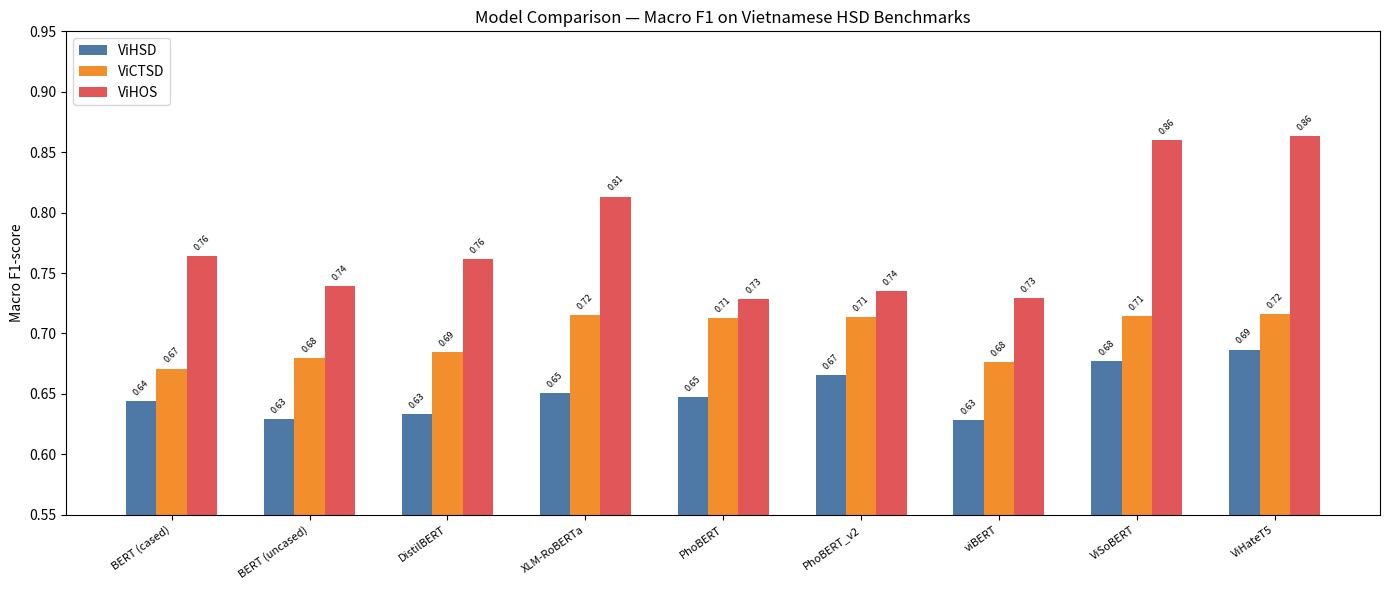
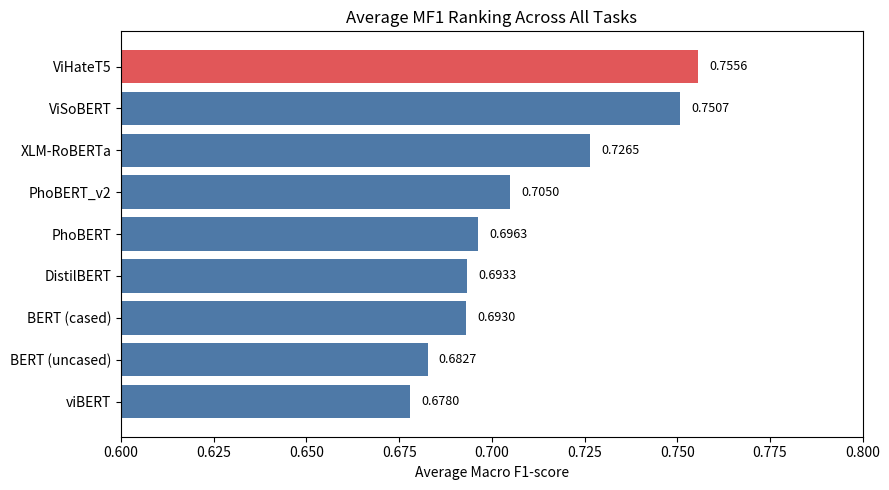
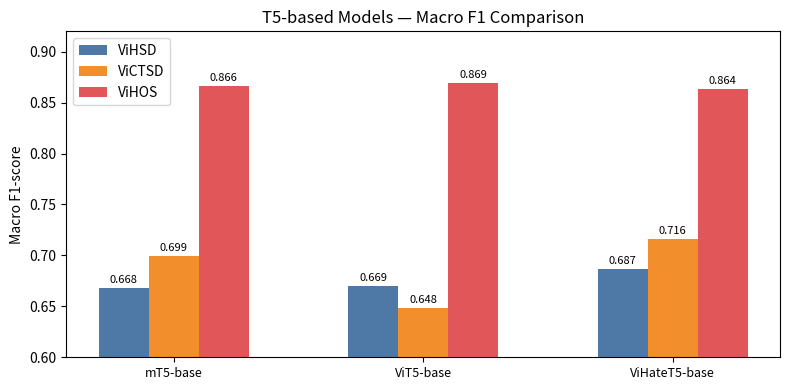
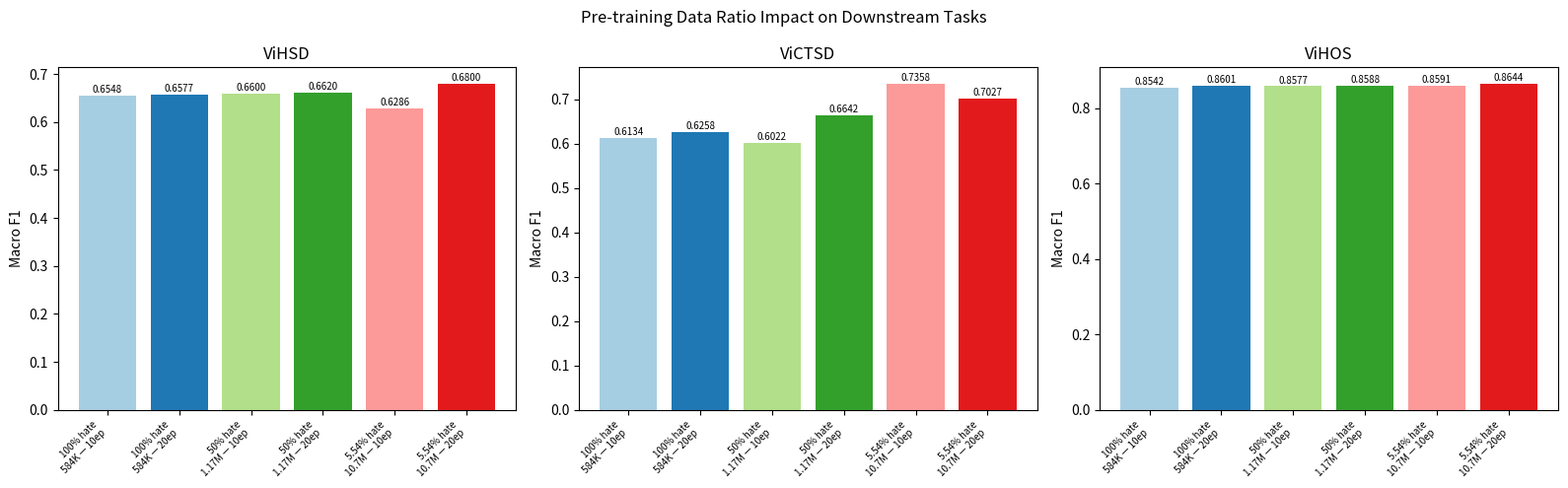
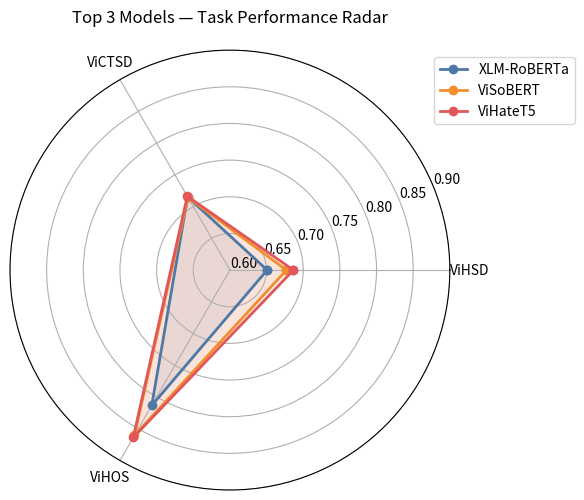

Reproduce these figures in Python, in order.
"""
Generate benchmark visualization charts and sample inference outputs.

Usage:
    python src/visualize.py
"""

import os
import numpy as np
import pandas as pd
import matplotlib
matplotlib.use("Agg")
import matplotlib.pyplot as plt
import seaborn as sns


# Paper Table 3 benchmark results
BENCHMARK_DATA = {
    "Model": [
        "BERT (cased)", "BERT (uncased)", "DistilBERT",
        "XLM-RoBERTa", "PhoBERT", "PhoBERT_v2",
        "viBERT", "ViSoBERT", "ViHateT5",
    ],
    "ViHSD": [0.6444, 0.6292, 0.6334, 0.6508, 0.6476, 0.6660, 0.6285, 0.6771, 0.6867],
    "ViCTSD": [0.6710, 0.6796, 0.6850, 0.7153, 0.7131, 0.7139, 0.6765, 0.7145, 0.7163],
    "ViHOS": [0.7637, 0.7393, 0.7615, 0.8133, 0.7281, 0.7351, 0.7291, 0.8604, 0.8637],
    "Average": [0.6930, 0.6827, 0.6933, 0.7265, 0.6963, 0.7050, 0.6780, 0.7507, 0.7556],
}

T5_COMPARISON = {
    "Model": ["mT5-base", "ViT5-base", "ViHateT5-base"],
    "ViHSD": [0.6676, 0.6695, 0.6867],
    "ViCTSD": [0.6993, 0.6482, 0.7163],
    "ViHOS": [0.8660, 0.8690, 0.8637],
    "Average": [0.7289, 0.7443, 0.7556],
}

PRETRAIN_RATIO = {
    "Config": [
        "100% hate\n584K — 10ep", "100% hate\n584K — 20ep",
        "50% hate\n1.17M — 10ep", "50% hate\n1.17M — 20ep",
        "5.54% hate\n10.7M — 10ep", "5.54% hate\n10.7M — 20ep",
    ],
    "ViHSD": [0.6548, 0.6577, 0.6600, 0.6620, 0.6286, 0.6800],
    "ViCTSD": [0.6134, 0.6258, 0.6022, 0.6642, 0.7358, 0.7027],
    "ViHOS": [0.8542, 0.8601, 0.8577, 0.8588, 0.8591, 0.8644],
}


def ensure_dirs():
    os.makedirs("results/images", exist_ok=True)
    os.makedirs("results/test", exist_ok=True)


def plot_model_comparison():
    """Bar chart comparing all models across 3 tasks."""
    df = pd.DataFrame(BENCHMARK_DATA)
    fig, ax = plt.subplots(figsize=(14, 6))
    x = np.arange(len(df))
    width = 0.22
    tasks = ["ViHSD", "ViCTSD", "ViHOS"]
    colors = ["#4e79a7", "#f28e2b", "#e15759"]

    for i, (task, color) in enumerate(zip(tasks, colors)):
        bars = ax.bar(x + i * width, df[task], width, label=task, color=color)
        for bar in bars:
            h = bar.get_height()
            ax.text(bar.get_x() + bar.get_width() / 2, h + 0.003,
                    f"{h:.2f}", ha="center", va="bottom", fontsize=6.5, rotation=45)

    ax.set_xticks(x + width)
    ax.set_xticklabels(df["Model"], rotation=35, ha="right", fontsize=8)
    ax.set_ylabel("Macro F1-score")
    ax.set_ylim(0.55, 0.95)
    ax.legend(loc="upper left")
    ax.set_title("Model Comparison — Macro F1 on Vietnamese HSD Benchmarks")
    fig.tight_layout()
    fig.savefig("results/images/model_comparison_macro_f1.png", dpi=150, bbox_inches="tight")
    plt.close(fig)
    print("  Saved: results/images/model_comparison_macro_f1.png")


def plot_average_ranking():
    """Horizontal bar chart ranking models by average MF1."""
    df = pd.DataFrame(BENCHMARK_DATA)
    df = df.sort_values("Average", ascending=True)
    fig, ax = plt.subplots(figsize=(9, 5))
    colors = ["#e15759" if "ViHateT5" in m else "#4e79a7" for m in df["Model"]]
    ax.barh(df["Model"], df["Average"], color=colors)
    for i, v in enumerate(df["Average"]):
        ax.text(v + 0.003, i, f"{v:.4f}", va="center", fontsize=9)
    ax.set_xlabel("Average Macro F1-score")
    ax.set_xlim(0.6, 0.8)
    ax.set_title("Average MF1 Ranking Across All Tasks")
    fig.tight_layout()
    fig.savefig("results/images/average_mf1_ranking.png", dpi=150, bbox_inches="tight")
    plt.close(fig)
    print("  Saved: results/images/average_mf1_ranking.png")


def plot_t5_comparison():
    """T5-based models comparison."""
    df = pd.DataFrame(T5_COMPARISON)
    fig, ax = plt.subplots(figsize=(8, 4))
    x = np.arange(len(df))
    width = 0.2
    tasks = ["ViHSD", "ViCTSD", "ViHOS"]
    colors = ["#4e79a7", "#f28e2b", "#e15759"]

    for i, (task, color) in enumerate(zip(tasks, colors)):
        bars = ax.bar(x + i * width, df[task], width, label=task, color=color)
        for bar in bars:
            h = bar.get_height()
            ax.text(bar.get_x() + bar.get_width() / 2, h + 0.003,
                    f"{h:.3f}", ha="center", va="bottom", fontsize=8)

    ax.set_xticks(x + width)
    ax.set_xticklabels(df["Model"], fontsize=9)
    ax.set_ylabel("Macro F1-score")
    ax.set_ylim(0.6, 0.92)
    ax.legend()
    ax.set_title("T5-based Models — Macro F1 Comparison")
    fig.tight_layout()
    fig.savefig("results/images/t5_comparison_macro_f1.png", dpi=150, bbox_inches="tight")
    plt.close(fig)
    print("  Saved: results/images/t5_comparison_macro_f1.png")


def plot_pretrain_ratio():
    """Pre-training data ratio impact."""
    df = pd.DataFrame(PRETRAIN_RATIO)
    fig, axes = plt.subplots(1, 3, figsize=(16, 5))
    palette = ["#a6cee3", "#1f78b4", "#b2df8a", "#33a02c", "#fb9a99", "#e31a1c"]

    for i, task in enumerate(["ViHSD", "ViCTSD", "ViHOS"]):
        ax = axes[i]
        bars = ax.bar(range(len(df)), df[task], color=palette)
        ax.set_xticks(range(len(df)))
        ax.set_xticklabels(df["Config"], rotation=45, ha="right", fontsize=7)
        ax.set_ylabel("Macro F1")
        ax.set_title(task)
        for bar in bars:
            h = bar.get_height()
            ax.text(bar.get_x() + bar.get_width() / 2, h + 0.002,
                    f"{h:.4f}", ha="center", va="bottom", fontsize=7)

    fig.suptitle("Pre-training Data Ratio Impact on Downstream Tasks", fontsize=12)
    fig.tight_layout()
    fig.savefig("results/images/pretrain_data_ratio_impact.png", dpi=150, bbox_inches="tight")
    plt.close(fig)
    print("  Saved: results/images/pretrain_data_ratio_impact.png")


def plot_radar_chart():
    """Radar chart comparing top 3 models across tasks."""
    models = ["XLM-RoBERTa", "ViSoBERT", "ViHateT5"]
    tasks = ["ViHSD", "ViCTSD", "ViHOS"]
    df = pd.DataFrame(BENCHMARK_DATA)
    df = df[df["Model"].isin(models)]

    angles = np.linspace(0, 2 * np.pi, len(tasks), endpoint=False).tolist()
    angles += angles[:1]

    fig, ax = plt.subplots(figsize=(6, 6), subplot_kw=dict(polar=True))
    colors = ["#4e79a7", "#f28e2b", "#e15759"]

    for idx, (_, row) in enumerate(df.iterrows()):
        values = [row[t] for t in tasks]
        values += values[:1]
        ax.plot(angles, values, "o-", linewidth=2, label=row["Model"], color=colors[idx])
        ax.fill(angles, values, alpha=0.1, color=colors[idx])

    ax.set_thetagrids(np.degrees(angles[:-1]), tasks)
    ax.set_ylim(0.6, 0.9)
    ax.legend(loc="upper right", bbox_to_anchor=(1.3, 1.0))
    ax.set_title("Top 3 Models — Task Performance Radar", pad=20)
    fig.tight_layout()
    fig.savefig("results/images/radar_top3_models.png", dpi=150, bbox_inches="tight")
    plt.close(fig)
    print("  Saved: results/images/radar_top3_models.png")


def generate_sample_outputs():
    """Generate sample inference outputs to results/test/."""
    # Sample texts and expected results (no model needed — just format examples)
    samples = [
        {
            "text": "Cảm ơn bạn đã chia sẻ thông tin hữu ích này!",
            "vihsd": "CLEAN",
            "victsd": "NONE",
            "vihos_output": "Cảm ơn bạn đã chia sẻ thông tin hữu ích này!",
            "vihos_spans": "None",
        },
        {
            "text": "Bạn nói chuyện như thế này thật không hay chút nào.",
            "vihsd": "OFFENSIVE",
            "victsd": "NONE",
            "vihos_output": "Bạn nói chuyện như thế này thật không hay chút nào.",
            "vihos_spans": "None",
        },
        {
            "text": "Đồ ngu như mày thì đừng có nói nữa!",
            "vihsd": "HATE",
            "victsd": "TOXIC",
            "vihos_output": "[HATE]Đồ ngu[HATE] như [HATE]mày[HATE] thì đừng có nói nữa!",
            "vihos_spans": "[(0, 6), (11, 14)]",
        },
        {
            "text": "Mày là đồ rác rưởi, đừng có xuất hiện ở đây nữa!",
            "vihsd": "HATE",
            "victsd": "TOXIC",
            "vihos_output": "[HATE]Mày[HATE] là [HATE]đồ rác rưởi[HATE], đừng có xuất hiện ở đây nữa!",
            "vihos_spans": "[(0, 3), (7, 19)]",
        },
        {
            "text": "Bài viết này rất hay và có ý nghĩa.",
            "vihsd": "CLEAN",
            "victsd": "NONE",
            "vihos_output": "Bài viết này rất hay và có ý nghĩa.",
            "vihos_spans": "None",
        },
    ]

    df = pd.DataFrame(samples)
    df.to_csv("results/test/sample_inference_outputs.csv", index=False, encoding="utf-8")
    print("  Saved: results/test/sample_inference_outputs.csv")

    # Also save a human-readable text report
    with open("results/test/sample_inference_report.txt", "w", encoding="utf-8") as f:
        f.write("=" * 80 + "\n")
        f.write("ViHateT5 — Sample Inference Results\n")
        f.write("Model: NCPhat2005/vit5_finetune_balanced\n")
        f.write("=" * 80 + "\n\n")

        for s in samples:
            f.write(f"Input: {s['text']}\n")
            f.write(f"  ViHSD  → {s['vihsd']}\n")
            f.write(f"  ViCTSD → {s['victsd']}\n")
            f.write(f"  ViHOS  → {s['vihos_output']}\n")
            f.write(f"  Spans  → {s['vihos_spans']}\n")
            f.write("-" * 60 + "\n")

    print("  Saved: results/test/sample_inference_report.txt")


def main():
    ensure_dirs()
    print("Generating visualizations…")
    plot_model_comparison()
    plot_average_ranking()
    plot_t5_comparison()
    plot_pretrain_ratio()
    plot_radar_chart()
    print("\nGenerating sample outputs…")
    generate_sample_outputs()
    print("\nDone! All outputs saved to results/")


if __name__ == "__main__":
    main()
